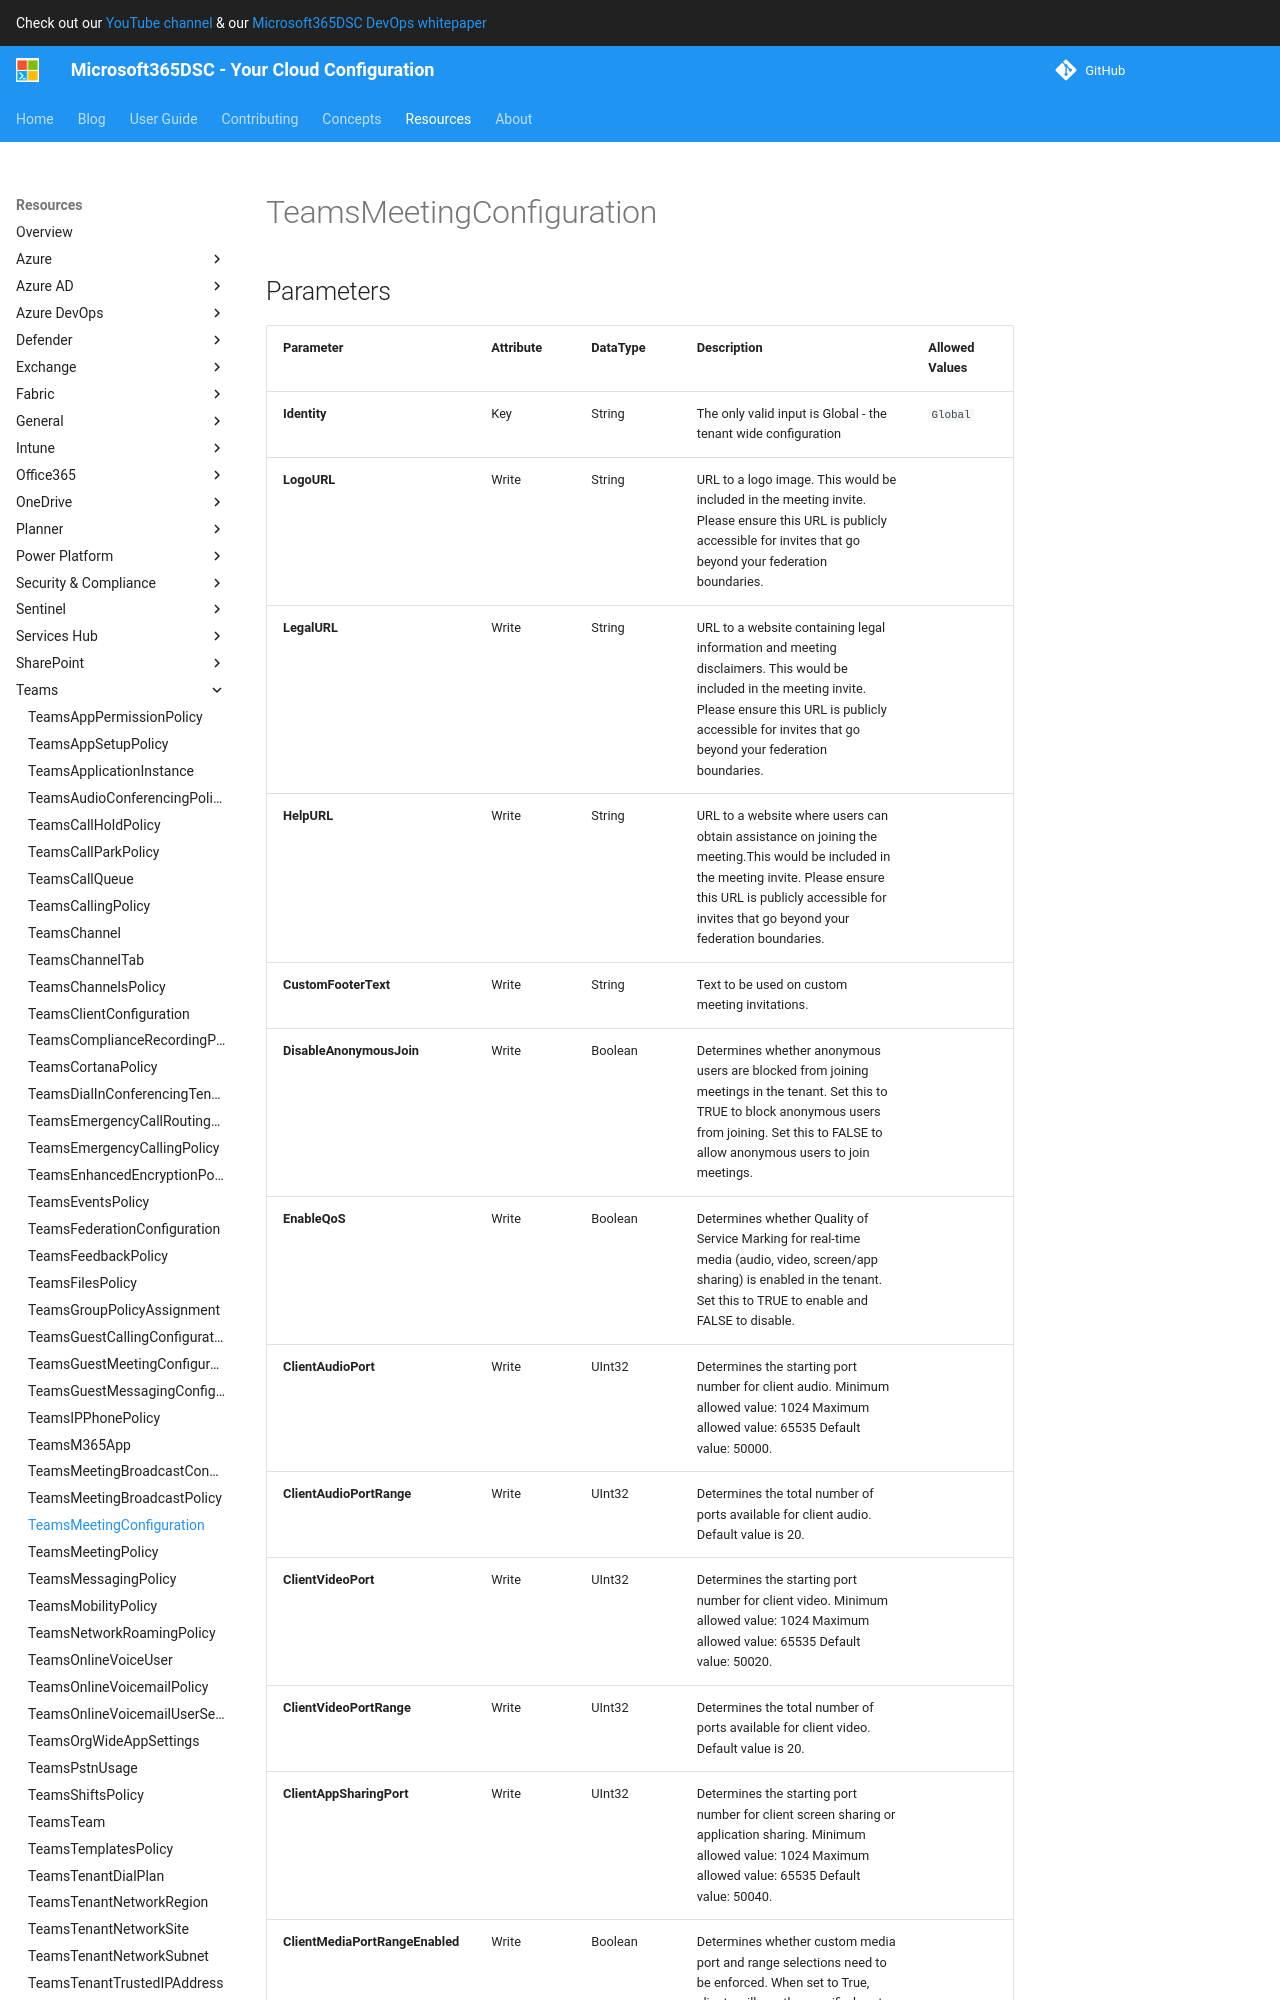

repository: microsoft/Microsoft365DSC · page: resources/teams/TeamsMeetingConfiguration/index.html · generator: mkdocs

# TeamsMeetingConfiguration

## Parameters

| Parameter | Attribute | DataType | Description | Allowed Values |
| --- | --- | --- | --- | --- |
| **Identity** | Key | String | The only valid input is Global - the tenant wide configuration | `Global` |
| **LogoURL** | Write | String | URL to a logo image. This would be included in the meeting invite. Please ensure this URL is publicly accessible for invites that go beyond your federation boundaries. | |
| **LegalURL** | Write | String | URL to a website containing legal information and meeting disclaimers. This would be included in the meeting invite. Please ensure this URL is publicly accessible for invites that go beyond your federation boundaries. | |
| **HelpURL** | Write | String | URL to a website where users can obtain assistance on joining the meeting.This would be included in the meeting invite. Please ensure this URL is publicly accessible for invites that go beyond your federation boundaries. | |
| **CustomFooterText** | Write | String | Text to be used on custom meeting invitations. | |
| **DisableAnonymousJoin** | Write | Boolean | Determines whether anonymous users are blocked from joining meetings in the tenant. Set this to TRUE to block anonymous users from joining. Set this to FALSE to allow anonymous users to join meetings. | |
| **EnableQoS** | Write | Boolean | Determines whether Quality of Service Marking for real-time media (audio, video, screen/app sharing) is enabled in the tenant. Set this to TRUE to enable and FALSE to disable. | |
| **ClientAudioPort** | Write | UInt32 | Determines the starting port number for client audio. Minimum allowed value: 1024 Maximum allowed value: 65535 Default value: 50000. | |
| **ClientAudioPortRange** | Write | UInt32 | Determines the total number of ports available for client audio. Default value is 20. | |
| **ClientVideoPort** | Write | UInt32 | Determines the starting port number for client video. Minimum allowed value: 1024 Maximum allowed value: 65535 Default value: 50020. | |
| **ClientVideoPortRange** | Write | UInt32 | Determines the total number of ports available for client video. Default value is 20. | |
| **ClientAppSharingPort** | Write | UInt32 | Determines the starting port number for client screen sharing or application sharing. Minimum allowed value: 1024 Maximum allowed value: 65535 Default value: 50040. | |
| **ClientMediaPortRangeEnabled** | Write | Boolean | Determines whether custom media port and range selections need to be
